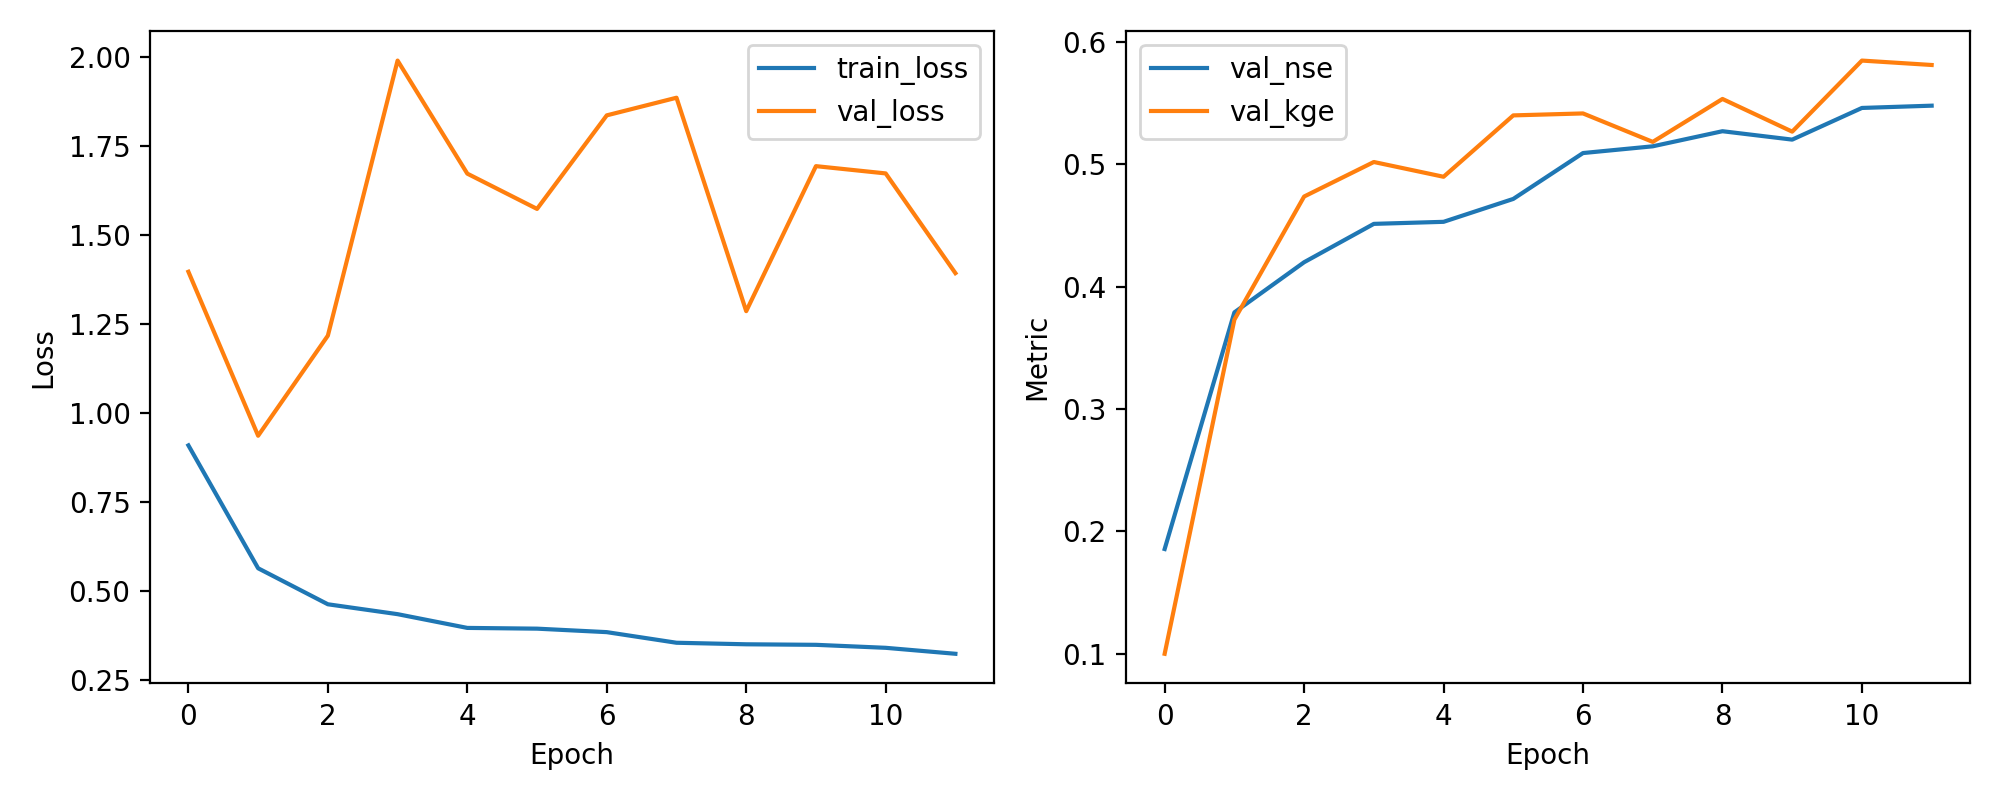

The file beside this chart, header and first rows:
epoch, train_loss, val_loss, val_nse, val_kge
1, 0.9094, 1.397, 0.1857, 0.1002
2, 0.5644, 0.9365, 0.3789, 0.3729
3, 0.4634, 1.217, 0.4199, 0.4735
4, 0.4357, 1.989, 0.4512, 0.5017
5, 0.3971, 1.672, 0.4528, 0.4896
6, 0.395, 1.573, 0.4715, 0.5397
7, 0.3852, 1.836, 0.509, 0.5413
8, 0.3554, 1.885, 0.5145, 0.5181
9, 0.3511, 1.286, 0.5268, 0.5532
10, 0.3496, 1.693, 0.52, 0.5265
11, 0.3412, 1.673, 0.5458, 0.5845
12, 0.3244, 1.393, 0.5477, 0.5809
